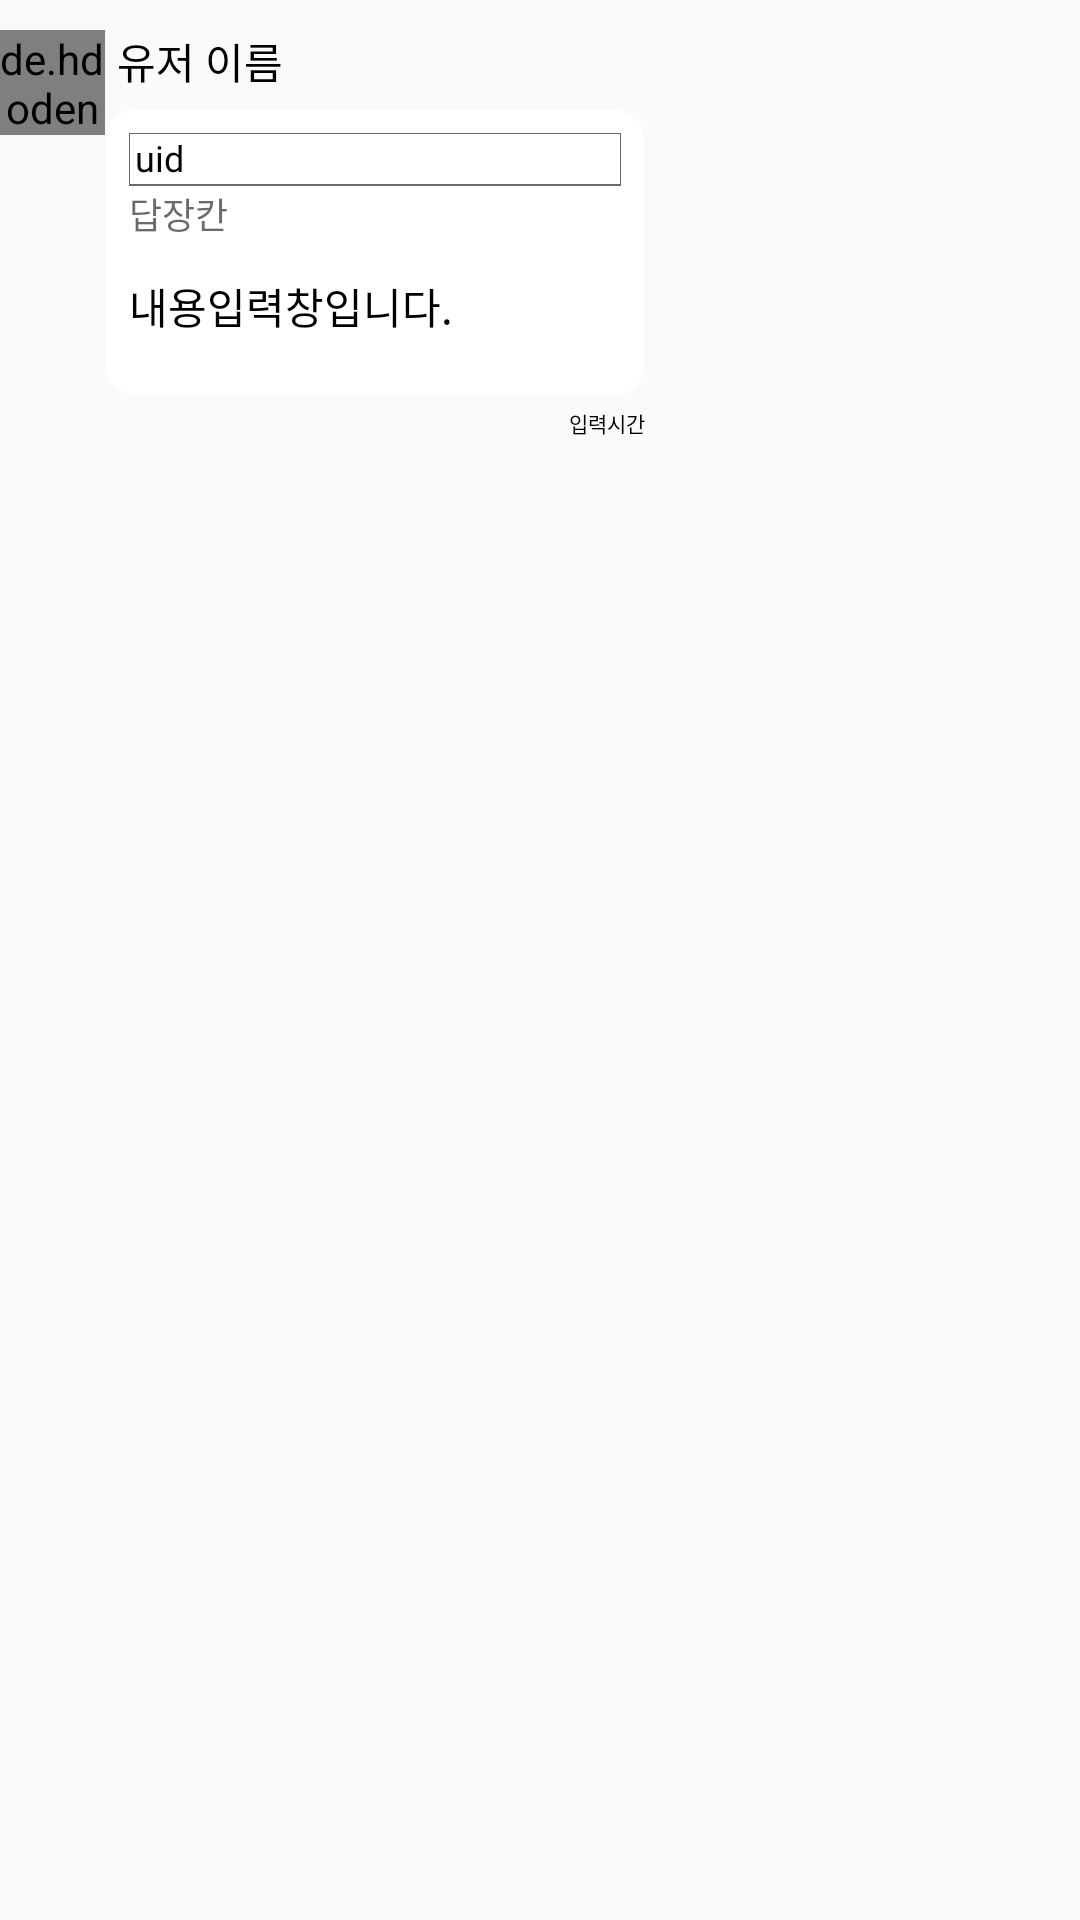

Reconstruct the res/layout file that produces this screen, plus the resources it refers to.
<!-- AndroidManifest.xml: application theme Theme.Grumbling -->
<!-- res/layout/other_chatting_reply.xml -->
<?xml version="1.0" encoding="utf-8"?>
<layout>
    <LinearLayout xmlns:android="http://schemas.android.com/apk/res/android"
        android:layout_width="250dp"
        android:layout_height="wrap_content"
        android:orientation="horizontal"
        android:paddingTop="8dp"
        android:paddingBottom="8dp"
        android:background="@android:color/transparent"
        xmlns:app="http://schemas.android.com/apk/res-auto">
        <RelativeLayout
            android:layout_width="wrap_content"
            android:layout_height="wrap_content">
            <de.hdodenhof.circleimageview.CircleImageView
                android:id="@+id/Chatting_User_Img_CIV"
                android:src="@drawable/user_profile_default_img"
                app:civ_border_width="0.2dp"
                android:layout_marginTop="2dp"
                app:civ_border_color="@color/Theme_Color"
                android:layout_width="35dp"
                android:layout_height="35dp">
            </de.hdodenhof.circleimageview.CircleImageView>

            <TextView
                android:id="@+id/Chatting_User_Name_TV"
                android:textSize="14dp"
                android:text="유저 이름"
                android:includeFontPadding="false"
                android:fontFamily="@font/notosans_medium"
                android:layout_marginLeft="4dp"
                android:layout_marginTop="2dp"
                android:layout_toRightOf="@+id/Chatting_User_Img_CIV"
                android:textColor="@color/Theme_Text_Color"
                android:layout_width="wrap_content"
                android:layout_height="wrap_content">
            </TextView>
            <RelativeLayout
                android:id="@+id/Chatting_Text_Container"
                android:layout_marginTop="6dp"
                android:background="@drawable/other_chat_background"
                android:layout_toRightOf="@+id/Chatting_User_Img_CIV"
                android:layout_below="@id/Chatting_User_Name_TV"
                android:padding="8dp"
                android:layout_width="180dp"
                android:layout_height="wrap_content">
                <RelativeLayout
                    android:id="@+id/Reply_Containier"
                    android:layout_alignParentLeft="true"
                    android:layout_width="match_parent"
                    android:layout_height="wrap_content">
                    <TextView
                        android:id="@+id/Replied_Name"
                        android:text="uid"
                        android:padding="2dp"
                        android:textColor="@color/Theme_Text_Color"
                        android:textSize="12dp"
                        android:gravity="left"
                        android:includeFontPadding="false"
                        android:fontFamily="@font/notosans_medium"
                        android:background="@drawable/chat_reply_under_edge_1dp"
                        android:layout_alignParentTop="true"
                        android:layout_width="match_parent"
                        android:layout_height="wrap_content">
                    </TextView>
                    <TextView
                        android:id="@+id/Replied_Chat_TV"
                        android:layout_alignParentLeft="true"
                        android:textSize="12dp"
                        android:textColor="@color/Theme_Less_Accent_Color"
                        android:layout_centerInParent="true"
                        android:layout_below="@+id/Replied_Name"
                        android:text="답장칸"
                        android:includeFontPadding="false"
                        android:fontFamily="@font/notosans_medium"
                        android:layout_width="wrap_content"
                        android:layout_height="wrap_content">
                    </TextView>
                </RelativeLayout>
                <TextView
                    android:id="@+id/Chatting_Text_TV"
                    android:layout_below="@id/Reply_Containier"
                    android:gravity="left"
                    android:paddingTop="12dp"
                    android:paddingBottom="12dp"
                    android:text="내용입력창입니다."
                    android:textColor="@color/Theme_Text_Color"
                    android:textSize="14dp"
                    android:includeFontPadding="false"
                    android:fontFamily="@font/notosans_medium"
                    android:layout_width="wrap_content"
                    android:layout_height="wrap_content">
                </TextView>
            </RelativeLayout>
            <TextView
                android:text="입력시간"
                android:id="@+id/Chatting_WriteDate_TV"
                android:layout_below="@id/Chatting_Text_Container"
                android:layout_alignRight="@id/Chatting_Text_Container"
                android:textSize="7dp"
                android:paddingTop="4dp"
                android:includeFontPadding="false"
                android:fontFamily="@font/notosans_regular"
                android:textColor="@color/Theme_Text_Color"
                android:layout_width="wrap_content"
                android:layout_height="wrap_content">
            </TextView>
        </RelativeLayout>
    </LinearLayout>
</layout>
<!-- resources referenced by this layout -->
<resources>
  <color name="Theme_Color">#FFFFFF</color>
  <color name="Theme_Less_Accent_Color">#95000000</color>
  <color name="Theme_Text_Color">#000000</color>
  <!-- drawable chat_reply_under_edge_1dp (drawable) -->
  <?xml version="1.0" encoding="utf-8"?>
  <layer-list xmlns:android="http://schemas.android.com/apk/res/android">
      <item
          android:bottom="0.5dp"
          android:top="-0.5dp"
          android:left="-0.5dp"
          android:right="-0.5dp">
          <shape android:shape="rectangle">
              <stroke
                  android:width="0.5dp"
                  android:color="@color/Theme_Less_Accent_Color">
              </stroke>
              <solid android:color="@color/white"></solid>
          </shape>
      </item>
  </layer-list>
  <!-- drawable other_chat_background (drawable) -->
  <?xml version="1.0" encoding="utf-8"?>
  <shape xmlns:android="http://schemas.android.com/apk/res/android"
      android:shape="rectangle">
  
      <solid android:color="@color/Other_Chat_Item_Backcolor"/>
      <stroke android:color="@android:color/transparent" android:width="0.5dp"/>
      <corners android:radius="10dp"/>
  
  </shape>
  <!-- drawable user_profile_default_img: png bitmap (drawable, 1599 bytes) -->
  <style name="Theme.Grumbling" parent="Theme.AppCompat.Light.NoActionBar">
          
          <item name="colorPrimary">@color/white</item>
          <item name="colorPrimaryVariant">@color/white</item>
          <item name="colorOnPrimary">@color/white</item>
          
          <item name="colorSecondary">@color/teal_200</item>
          <item name="colorSecondaryVariant">@color/teal_700</item>
          <item name="colorOnSecondary">@color/black</item>
          
          <item name="android:statusBarColor" tools:targetApi="l">@color/white</item>
          
          <item name="android:windowLightStatusBar">true</item>
          <item name="android:navigationBarColor">@color/white</item>
          <item name="colorAccent">@color/Transparent_Black50</item>
          <item name="android:windowLightNavigationBar">true</item>
          <item name="colorPrimaryDark">@color/Theme_Text_Color</item>
          <item name="colorControlNormal">@android:color/black</item>
      </style>
  <color name="white">#FFFFFFFF</color>
  <color name="Other_Chat_Item_Backcolor">#FFFFFF</color>
  <color name="teal_200">#FF03DAC5</color>
  <color name="teal_700">#FF018786</color>
  <color name="black">#FF000000</color>
  <color name="Transparent_Black50">#50000000</color>
</resources>
